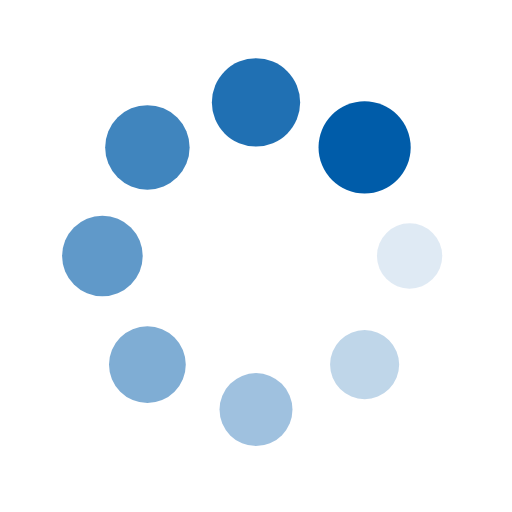
t = 0.00 s
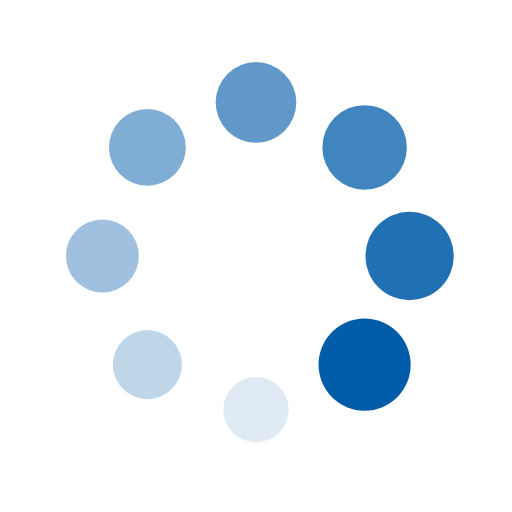
t = 0.25 s
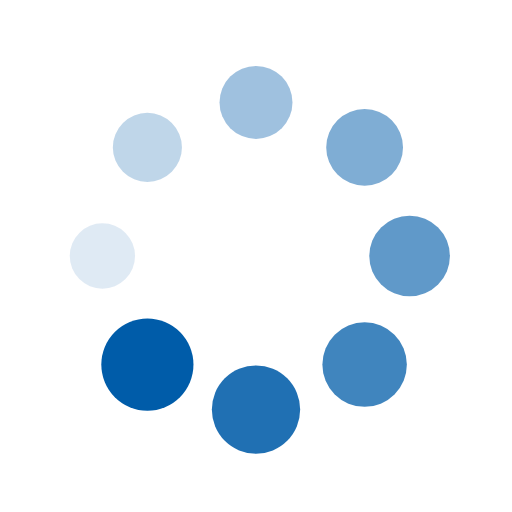
t = 0.50 s
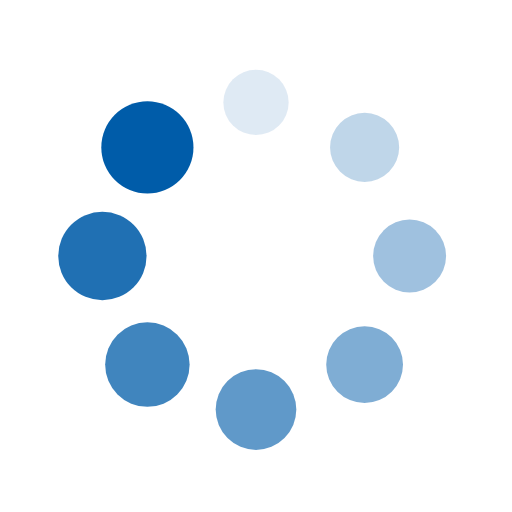
t = 0.75 s

The animated SVG that drew these frames (rendered in a browser with its animation timeline set to each time). Animation: 16 SMIL elements (animate=8,animateTransform=8); one cycle of 1.00 s, repeats indefinitely.

<svg xmlns="http://www.w3.org/2000/svg" xmlns:xlink="http://www.w3.org/1999/xlink" style="margin: auto; background: none; display: block; shape-rendering: auto;" width="387px" height="387px" viewBox="0 0 100 100" preserveAspectRatio="xMidYMid">
<g transform="translate(80,50)">
<g transform="rotate(0)">
<circle cx="0" cy="0" r="6" fill="#005ca9" fill-opacity="1">
  <animateTransform attributeName="transform" type="scale" begin="-0.875s" values="1.5 1.5;1 1" keyTimes="0;1" dur="1s" repeatCount="indefinite"></animateTransform>
  <animate attributeName="fill-opacity" keyTimes="0;1" dur="1s" repeatCount="indefinite" values="1;0" begin="-0.875s"></animate>
</circle>
</g>
</g><g transform="translate(71.21320343559643,71.21320343559643)">
<g transform="rotate(45)">
<circle cx="0" cy="0" r="6" fill="#005ca9" fill-opacity="0.875">
  <animateTransform attributeName="transform" type="scale" begin="-0.75s" values="1.5 1.5;1 1" keyTimes="0;1" dur="1s" repeatCount="indefinite"></animateTransform>
  <animate attributeName="fill-opacity" keyTimes="0;1" dur="1s" repeatCount="indefinite" values="1;0" begin="-0.75s"></animate>
</circle>
</g>
</g><g transform="translate(50,80)">
<g transform="rotate(90)">
<circle cx="0" cy="0" r="6" fill="#005ca9" fill-opacity="0.75">
  <animateTransform attributeName="transform" type="scale" begin="-0.625s" values="1.5 1.5;1 1" keyTimes="0;1" dur="1s" repeatCount="indefinite"></animateTransform>
  <animate attributeName="fill-opacity" keyTimes="0;1" dur="1s" repeatCount="indefinite" values="1;0" begin="-0.625s"></animate>
</circle>
</g>
</g><g transform="translate(28.786796564403577,71.21320343559643)">
<g transform="rotate(135)">
<circle cx="0" cy="0" r="6" fill="#005ca9" fill-opacity="0.625">
  <animateTransform attributeName="transform" type="scale" begin="-0.5s" values="1.5 1.5;1 1" keyTimes="0;1" dur="1s" repeatCount="indefinite"></animateTransform>
  <animate attributeName="fill-opacity" keyTimes="0;1" dur="1s" repeatCount="indefinite" values="1;0" begin="-0.5s"></animate>
</circle>
</g>
</g><g transform="translate(20,50.00000000000001)">
<g transform="rotate(180)">
<circle cx="0" cy="0" r="6" fill="#005ca9" fill-opacity="0.5">
  <animateTransform attributeName="transform" type="scale" begin="-0.375s" values="1.5 1.5;1 1" keyTimes="0;1" dur="1s" repeatCount="indefinite"></animateTransform>
  <animate attributeName="fill-opacity" keyTimes="0;1" dur="1s" repeatCount="indefinite" values="1;0" begin="-0.375s"></animate>
</circle>
</g>
</g><g transform="translate(28.78679656440357,28.786796564403577)">
<g transform="rotate(225)">
<circle cx="0" cy="0" r="6" fill="#005ca9" fill-opacity="0.375">
  <animateTransform attributeName="transform" type="scale" begin="-0.25s" values="1.5 1.5;1 1" keyTimes="0;1" dur="1s" repeatCount="indefinite"></animateTransform>
  <animate attributeName="fill-opacity" keyTimes="0;1" dur="1s" repeatCount="indefinite" values="1;0" begin="-0.25s"></animate>
</circle>
</g>
</g><g transform="translate(49.99999999999999,20)">
<g transform="rotate(270)">
<circle cx="0" cy="0" r="6" fill="#005ca9" fill-opacity="0.25">
  <animateTransform attributeName="transform" type="scale" begin="-0.125s" values="1.5 1.5;1 1" keyTimes="0;1" dur="1s" repeatCount="indefinite"></animateTransform>
  <animate attributeName="fill-opacity" keyTimes="0;1" dur="1s" repeatCount="indefinite" values="1;0" begin="-0.125s"></animate>
</circle>
</g>
</g><g transform="translate(71.21320343559643,28.78679656440357)">
<g transform="rotate(315)">
<circle cx="0" cy="0" r="6" fill="#005ca9" fill-opacity="0.125">
  <animateTransform attributeName="transform" type="scale" begin="0s" values="1.5 1.5;1 1" keyTimes="0;1" dur="1s" repeatCount="indefinite"></animateTransform>
  <animate attributeName="fill-opacity" keyTimes="0;1" dur="1s" repeatCount="indefinite" values="1;0" begin="0s"></animate>
</circle>
</g>
</g>
<!-- [ldio] generated by https://loading.io/ --></svg>
